Image classification data set "dataset" (UtrechtUniversity/insects on GitHub). Class labels (26): ant, bee, bee apis, bee bombus, beetle, beetle coccinellidae, beetle oedemeridae, bug, bug graphosoma, fly, fly empididae, fly sarcophagidae, fly small, hfly episyr, hfly eristal, hfly eupeo, hfly myathr, hfly sphaero, hoverfly syrphus, lepi, background non-insect, bird non-insect, dirt non-insect, shadow non-insect, scorpionfly, wasp.

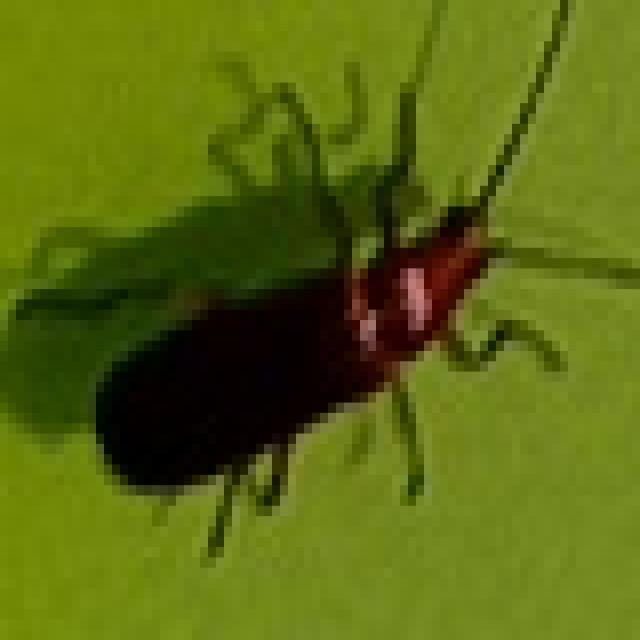
Label: beetle

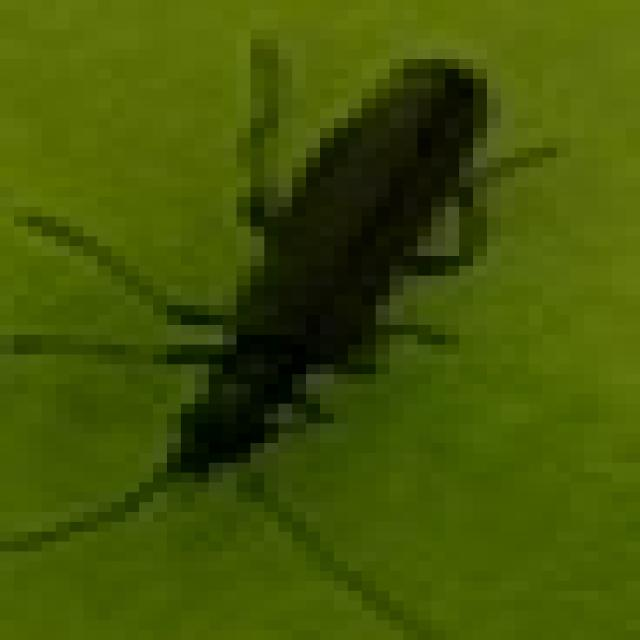
Label: beetle oedemeridae

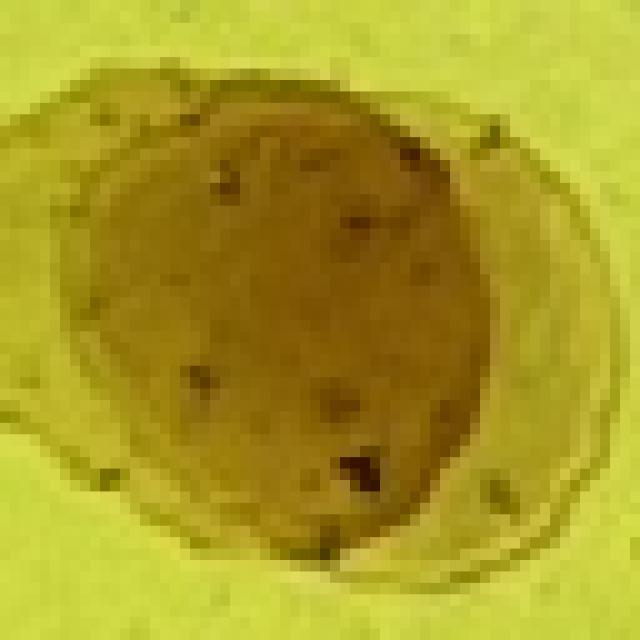
Label: dirt non-insect

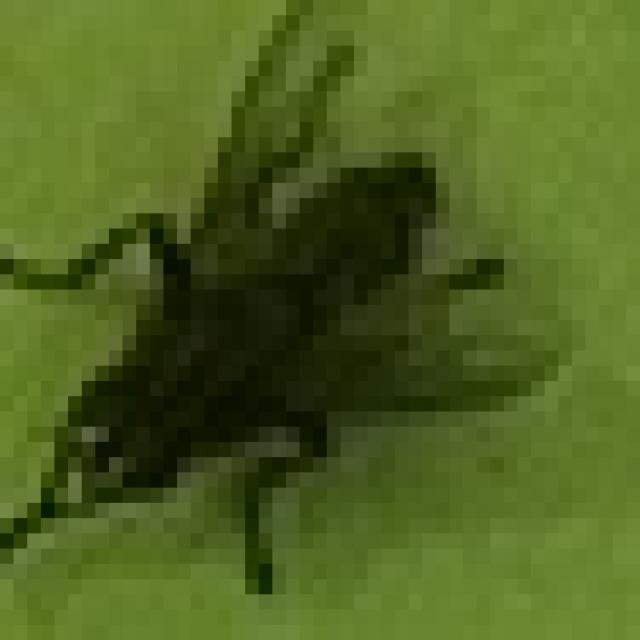
Label: fly

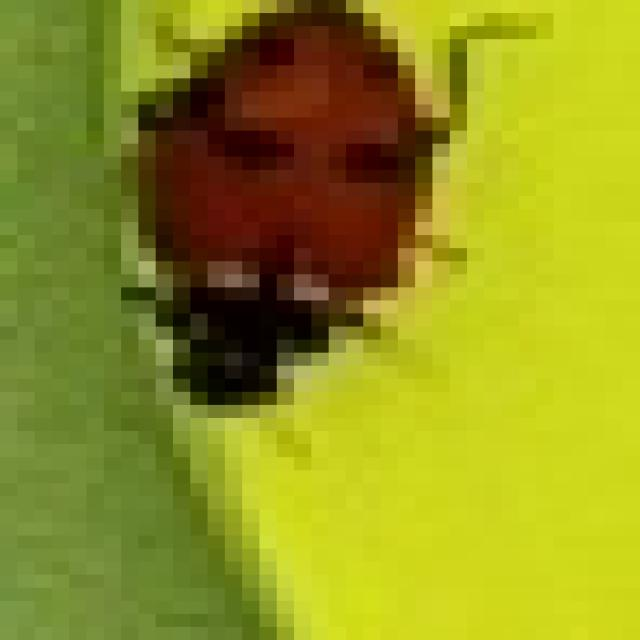
Label: beetle coccinellidae

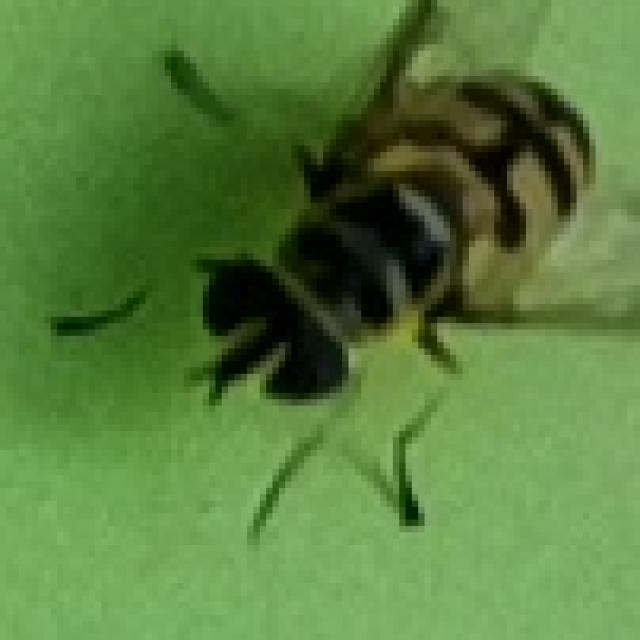
Label: hfly myathr
